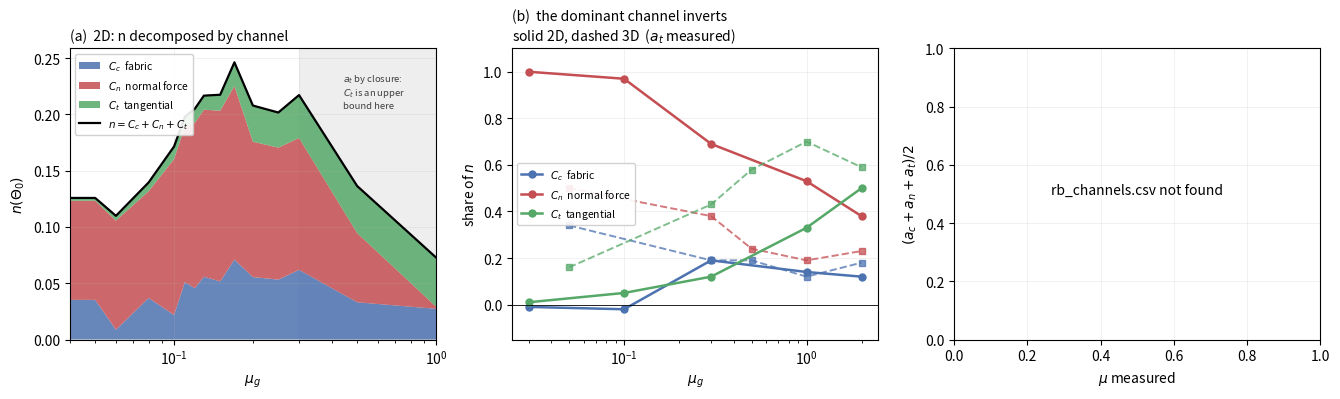

Source code (Python):
"""
The paper's central figure: the channel decomposition of n.

Three panels:
  (a) n(mu_g) in 2D decomposed into C_c + C_n + C_t (stacked), 15 frictions
  (b) channel SHARES against friction, 2D and 3D, with a_t MEASURED
  (c) the identity check -- mu against (a_c+a_n+a_t)/2 over all 432 runs

Panel (b) is the result: the dominant channel inverts, in both dimensions,
independently. It uses the measured-a_t values (sweep_tracking_forces,
sweep_tracking_forces_3d) rather than the closure-derived ones, because closure
biases the tangential share upward at high friction -- which is exactly where
the claim lives.

Usage:  python3 make_channel_figure.py
"""
import numpy as np
import matplotlib
matplotlib.use('Agg')
import matplotlib.pyplot as plt

# panel (a): 2D stacked channels, from analyze_rb_fine (closure a_t)
MU2 = [0, .05, .06, .08, .1, .11, .12, .13, .15, .17, .2, .25, .3, .5, 1.]
CC2 = [.0036, .0352, .0087, .0369, .0218, .0510, .0455, .0558, .0516, .0710,
       .0555, .0532, .0619, .0331, .0273]
CN2 = [.0749, .0881, .0970, .0949, .1385, .1384, .1471, .1484, .1517, .1542,
       .1203, .1173, .1172, .0615, .0020]
CT2 = [.0045, .0025, .0042, .0078, .0112, .0085, .0124, .0125, .0142, .0211,
       .0321, .0312, .0381, .0418, .0436]

# panel (b): SHARES with a_t measured
M2 = [0.03, 0.1, 0.3, 1.0, 2.0]
S2 = np.array([[-.01, 1.00, .01], [-.02, .97, .05], [.19, .69, .12],
               [.14, .53, .33], [.12, .38, .50]])
M3 = [0.05, 0.3, 0.5, 1.0, 2.0]
S3 = np.array([[.34, .50, .16], [.19, .38, .43], [.19, .24, .58],
               [.12, .19, .70], [.18, .23, .59]])

COL = {'c': '#4C72B0', 'n': '#C44E52', 't': '#55A868'}
LAB = {'c': r'$C_c$  fabric', 'n': r'$C_n$  normal force', 't': r'$C_t$  tangential'}


def main():
    fig, ax = plt.subplots(1, 3, figsize=(13.5, 4.1))

    # (a) stacked decomposition
    a = ax[0]
    a.stackplot(MU2, CC2, CN2, CT2,
                colors=[COL['c'], COL['n'], COL['t']],
                labels=[LAB['c'], LAB['n'], LAB['t']], alpha=.85)
    a.plot(MU2, np.array(CC2) + np.array(CN2) + np.array(CT2), 'k-', lw=1.6,
           label=r'$n = C_c+C_n+C_t$')
    # a_t here is CLOSURE-derived (these dumps carry no tangential force), and
    # closure biases C_t upward at high friction -- so the green band beyond
    # mu_g ~ 0.3 is an upper bound. Panel (b) uses measured a_t and is the one
    # to read for the high-friction shares. Shading marks where they diverge.
    a.axvspan(0.3, 1.0, color='0.5', alpha=.13, zorder=0)
    a.text(0.44, 0.238, '$a_t$ by closure:\n$C_t$ is an upper\nbound here',
           fontsize=6.8, color='0.25', va='top')
    a.set_xscale('log'); a.set_xlabel(r'$\mu_g$'); a.set_ylabel(r'$n(\Theta_0)$')
    a.set_title('(a)  2D: n decomposed by channel', fontsize=10, loc='left')
    a.legend(fontsize=7.5, loc='upper left', framealpha=.9)
    a.set_xlim(0.04, 1.0)

    # (b) shares, both dimensions, measured a_t
    b = ax[1]
    for k, j in (('c', 0), ('n', 1), ('t', 2)):
        b.plot(M2, S2[:, j], 'o-', color=COL[k], lw=1.8, ms=5, label=LAB[k])
        b.plot(M3, S3[:, j], 's--', color=COL[k], lw=1.4, ms=5, alpha=.75)
    b.axhline(0, color='k', lw=.6)
    b.set_xscale('log'); b.set_xlabel(r'$\mu_g$')
    b.set_ylabel('share of $n$')
    b.set_title('(b)  the dominant channel inverts\n'
                'solid 2D, dashed 3D  ($a_t$ measured)', fontsize=10, loc='left')
    b.legend(fontsize=7.5, loc='center left', framealpha=.9)
    b.set_ylim(-.15, 1.1)

    # (c) identity check
    c = ax[2]
    try:
        import csv
        rows = list(csv.DictReader(open('rb_channels.csv')))
        mu = np.array([float(r['mu']) for r in rows])
        s = np.array([(float(r['a_c']) + float(r['a_n']) + float(r['a_t'])) / 2
                      for r in rows])
        mg = np.array([float(r['mu_g']) for r in rows])
        sc = c.scatter(mu, s, c=np.log10(mg), s=7, cmap='viridis', alpha=.7)
        plt.colorbar(sc, ax=c, label=r'$\log_{10}\mu_g$')
        lim = [min(mu.min(), s.min()) * .95, max(mu.max(), s.max()) * 1.05]
        c.plot(lim, lim, 'k--', lw=1)
        c.set_xlim(lim); c.set_ylim(lim)
        r = s / mu
        c.set_title(f'(c)  $\\mu=(a_c+a_n+a_t)/2$\nratio {r.mean():.4f} '
                    f'$\\pm$ {r.std():.4f}, n={len(r)}', fontsize=10, loc='left')
    except FileNotFoundError:
        c.text(.5, .5, 'rb_channels.csv not found', ha='center')
    c.set_xlabel(r'$\mu$ measured'); c.set_ylabel(r'$(a_c+a_n+a_t)/2$')

    for x in ax:
        x.grid(alpha=.25, lw=.5)
    fig.tight_layout()
    fig.savefig('fig_channels.png', dpi=190)
    print('wrote fig_channels.png')


if __name__ == '__main__':
    main()
